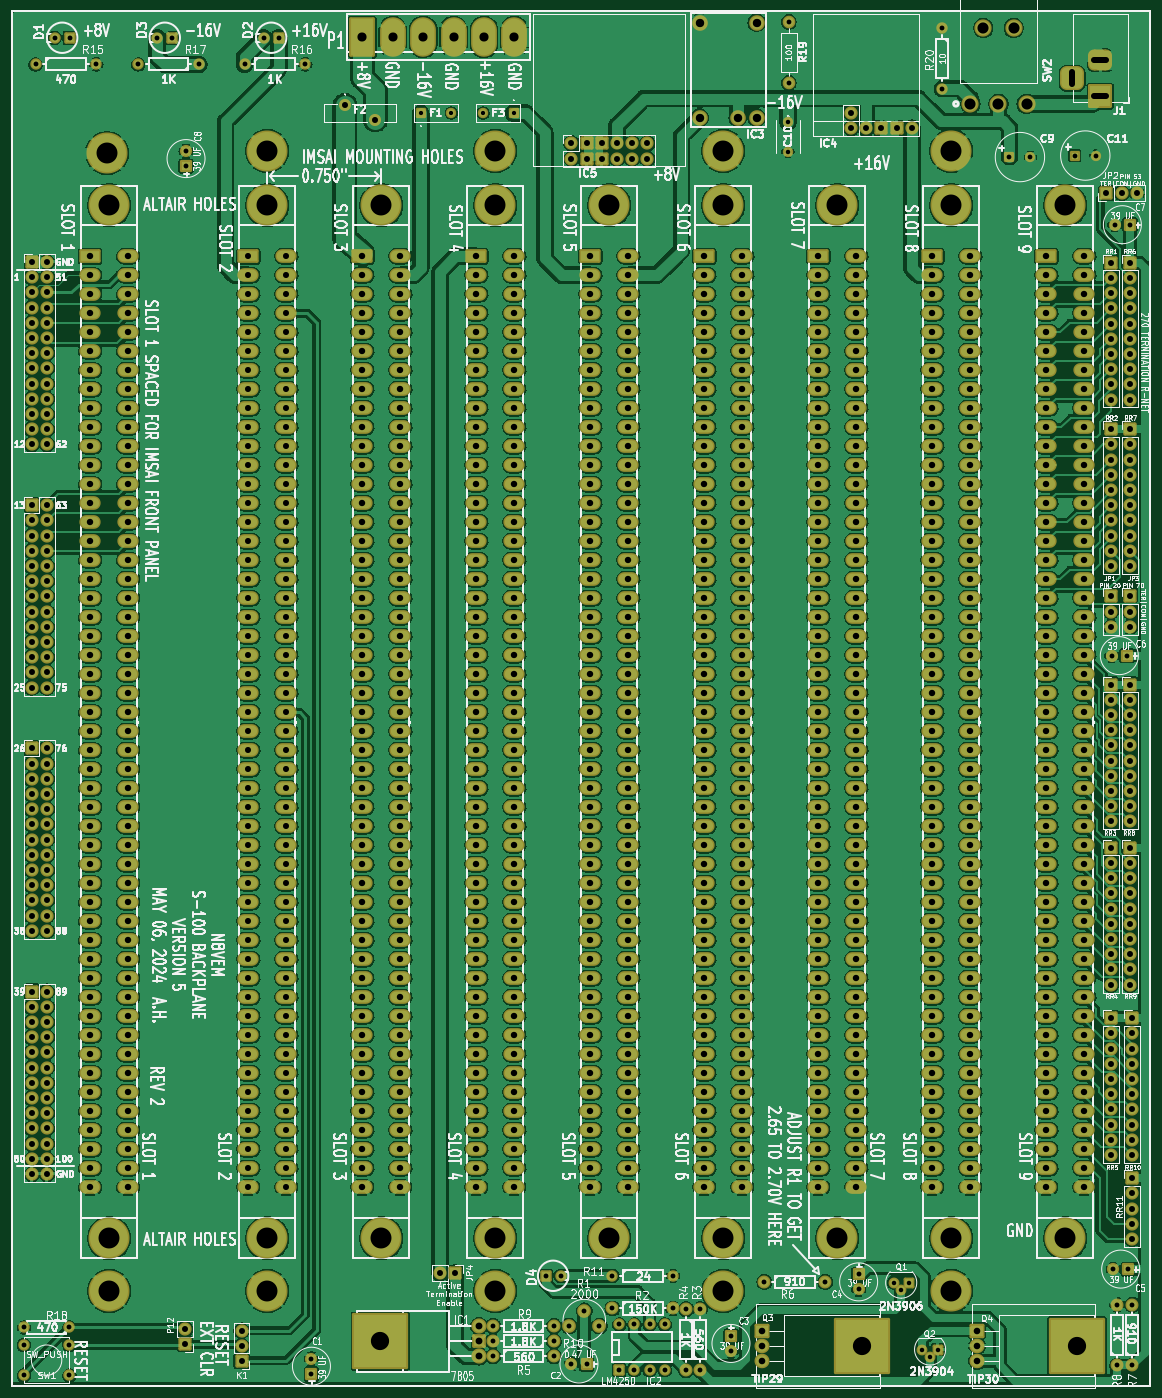
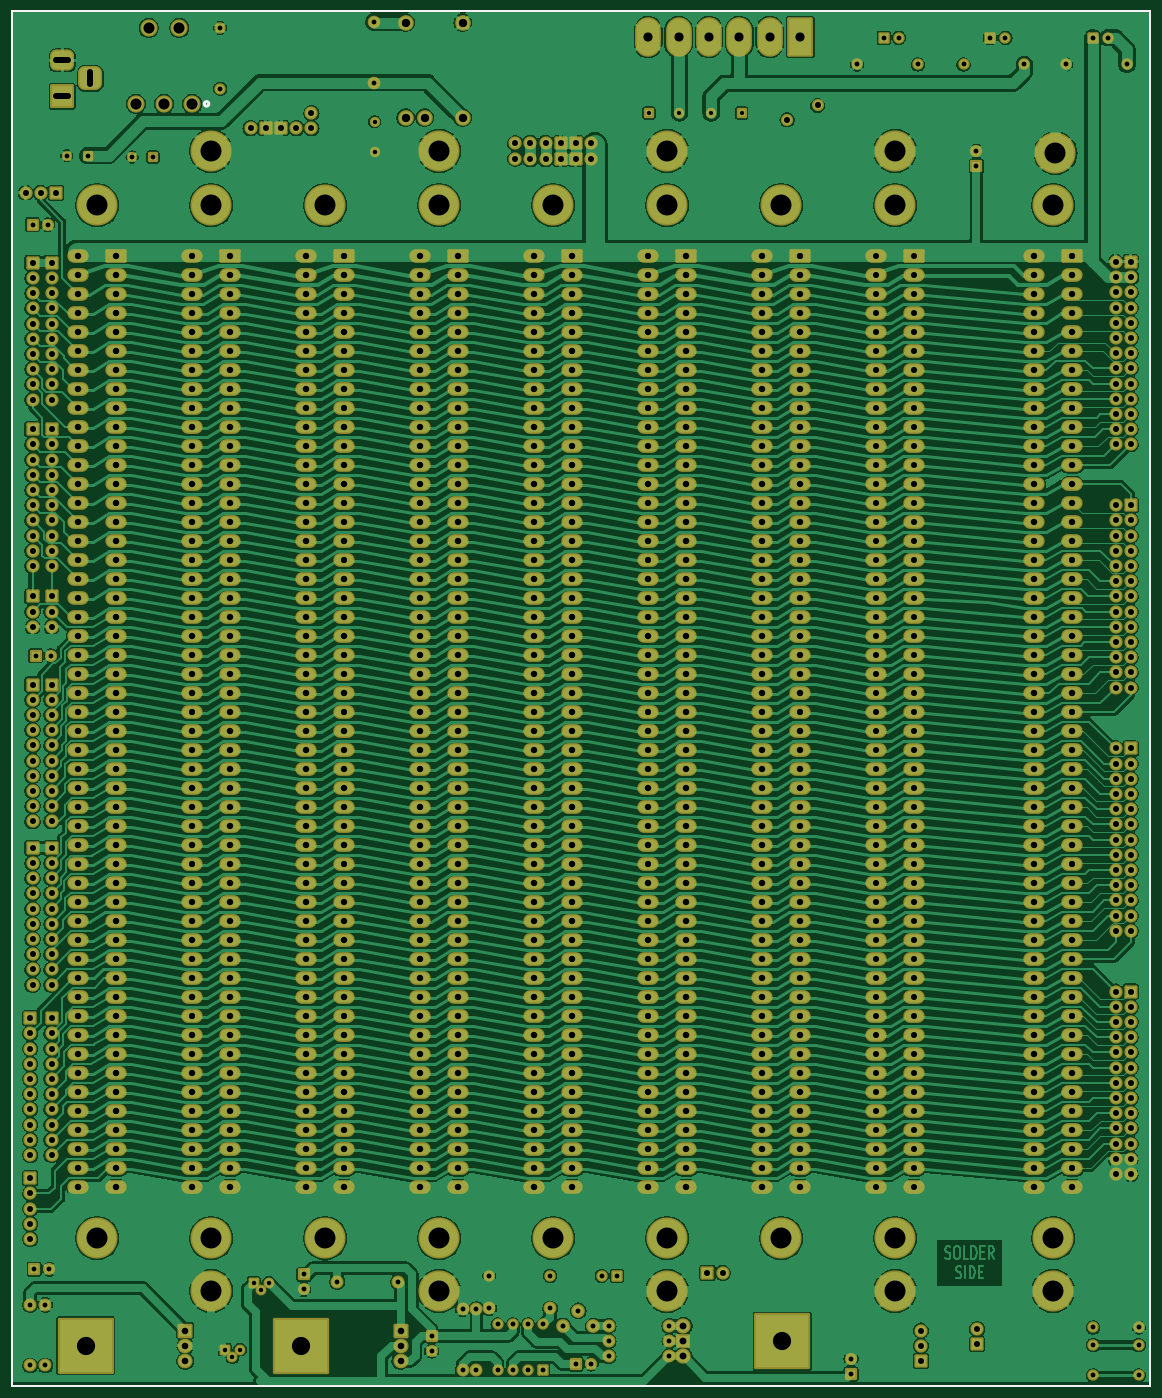
Circuit board: 11 layer files. Board 190.2 x 229.7 mm.
- bottom_mask: S100-Backplane-B_Mask.gbs (39734 bytes)
- paste: S100-Backplane-B_Paste.gbp (718 bytes)
- bottom_silk: S100-Backplane-B_Silkscreen.gbo (39938 bytes)
- top_copper: S100-Backplane-Component.gtl (2021153 bytes)
- bottom_copper: S100-Backplane-Copper.gbl (917567 bytes)
- outline: S100-Backplane-Edge_Cuts.gm1 (691 bytes)
- top_mask: S100-Backplane-F_Mask.gts (39734 bytes)
- paste: S100-Backplane-F_Paste.gtp (718 bytes)
- top_silk: S100-Backplane-F_Silkscreen.gto (488396 bytes)
- drill: S100-Backplane-NPTH.drl (268 bytes)
- drill: S100-Backplane-PTH.drl (21087 bytes)

=== bottom_mask: S100-Backplane-B_Mask.gbs (39734 bytes, source omitted) ===
=== paste: S100-Backplane-B_Paste.gbp ===
%TF.GenerationSoftware,KiCad,Pcbnew,7.0.5*%
%TF.CreationDate,2024-05-06T13:59:10-05:00*%
%TF.ProjectId,S100-Backplane,53313030-2d42-4616-936b-706c616e652e,rev?*%
%TF.SameCoordinates,Original*%
%TF.FileFunction,Paste,Bot*%
%TF.FilePolarity,Positive*%
%FSLAX46Y46*%
G04 Gerber Fmt 4.6, Leading zero omitted, Abs format (unit mm)*
G04 Created by KiCad (PCBNEW 7.0.5) date 2024-05-06 13:59:10*
%MOMM*%
%LPD*%
G01*
G04 APERTURE LIST*
%TA.AperFunction,Profile*%
%ADD10C,0.381000*%
%TD*%
G04 APERTURE END LIST*
D10*
X319024000Y-304673000D02*
X319024000Y-74930000D01*
X128778000Y-304673000D02*
X319024000Y-304673000D01*
X128778000Y-74930000D02*
X128778000Y-304673000D01*
X319024000Y-74930000D02*
X128778000Y-74930000D01*
M02*

=== bottom_silk: S100-Backplane-B_Silkscreen.gbo (39938 bytes, source omitted) ===
=== top_copper: S100-Backplane-Component.gtl (2021153 bytes, source omitted) ===
=== bottom_copper: S100-Backplane-Copper.gbl (917567 bytes, source omitted) ===
=== outline: S100-Backplane-Edge_Cuts.gm1 ===
%TF.GenerationSoftware,KiCad,Pcbnew,7.0.5*%
%TF.CreationDate,2024-05-06T13:59:10-05:00*%
%TF.ProjectId,S100-Backplane,53313030-2d42-4616-936b-706c616e652e,rev?*%
%TF.SameCoordinates,Original*%
%TF.FileFunction,Profile,NP*%
%FSLAX46Y46*%
G04 Gerber Fmt 4.6, Leading zero omitted, Abs format (unit mm)*
G04 Created by KiCad (PCBNEW 7.0.5) date 2024-05-06 13:59:10*
%MOMM*%
%LPD*%
G01*
G04 APERTURE LIST*
%TA.AperFunction,Profile*%
%ADD10C,0.381000*%
%TD*%
G04 APERTURE END LIST*
D10*
X319024000Y-304673000D02*
X319024000Y-74930000D01*
X128778000Y-304673000D02*
X319024000Y-304673000D01*
X128778000Y-74930000D02*
X128778000Y-304673000D01*
X319024000Y-74930000D02*
X128778000Y-74930000D01*
M02*

=== top_mask: S100-Backplane-F_Mask.gts (39734 bytes, source omitted) ===
=== paste: S100-Backplane-F_Paste.gtp ===
%TF.GenerationSoftware,KiCad,Pcbnew,7.0.5*%
%TF.CreationDate,2024-05-06T13:59:10-05:00*%
%TF.ProjectId,S100-Backplane,53313030-2d42-4616-936b-706c616e652e,rev?*%
%TF.SameCoordinates,Original*%
%TF.FileFunction,Paste,Top*%
%TF.FilePolarity,Positive*%
%FSLAX46Y46*%
G04 Gerber Fmt 4.6, Leading zero omitted, Abs format (unit mm)*
G04 Created by KiCad (PCBNEW 7.0.5) date 2024-05-06 13:59:10*
%MOMM*%
%LPD*%
G01*
G04 APERTURE LIST*
%TA.AperFunction,Profile*%
%ADD10C,0.381000*%
%TD*%
G04 APERTURE END LIST*
D10*
X319024000Y-304673000D02*
X319024000Y-74930000D01*
X128778000Y-304673000D02*
X319024000Y-304673000D01*
X128778000Y-74930000D02*
X128778000Y-304673000D01*
X319024000Y-74930000D02*
X128778000Y-74930000D01*
M02*

=== top_silk: S100-Backplane-F_Silkscreen.gto (488396 bytes, source omitted) ===
=== drill: S100-Backplane-NPTH.drl ===
M48
; DRILL file {KiCad 7.0.5} date Mon May  6 13:59:12 2024
; FORMAT={-:-/ absolute / inch / decimal}
; #@! TF.CreationDate,2024-05-06T13:59:12-05:00
; #@! TF.GenerationSoftware,Kicad,Pcbnew,7.0.5
; #@! TF.FileFunction,NonPlated,1,2,NPTH
FMAT,2
INCH
%
G90
G05
T0
M30

=== drill: S100-Backplane-PTH.drl (21087 bytes, source omitted) ===
